Run: headless pygame with SDL's dummy video driver; simulated clock (each Clock.tick advances the game by its frame time, no real sleeping); random seed 0; keys injected as events and as key.get_pressed() state; no mouse input.
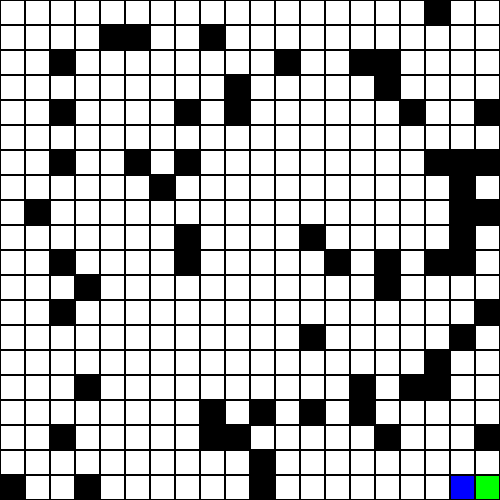
Frame 1 of 1 · flips 1–60 · no input (game ended)

The pygame program that drew these frames:

import pygame
import random
from collections import deque

# Initializing Pygame
pygame.init()

# My screen settings
WIDTH, HEIGHT = 500, 500
ROWS, COLS = 20, 20
CELL_SIZE = WIDTH // COLS

# Colors
WHITE = (255, 255, 255)
BLACK = (0, 0, 0)
GREEN = (0, 255, 0)
RED = (255, 0, 0)
BLUE = (0, 0, 255)

# Initialize screen
screen = pygame.display.set_mode((WIDTH, HEIGHT))
pygame.display.set_caption("2D Grid Navigation")

# Create grid
grid = [[0 for _ in range(COLS)] for _ in range(ROWS)]
obstacles = []

# To randomly add obstacles
for _ in range(60):
    x, y = random.randint(0, COLS - 1), random.randint(0, ROWS - 1)
    grid[y][x] = 1
    obstacles.append((x, y))

# Place agent and target
agent_pos = (0, 0)
target_pos = (COLS - 1, ROWS - 1)
grid[target_pos[1]][target_pos[0]] = 2  # Target marked as 2 for easy identification

# Directions for agent movement
directions = [(0, 1), (1, 0), (0, -1), (-1, 0)]


# BFS function to find shortest path
def bfs(start, goal):
    queue = deque([(start, [start])])
    visited = set()
    visited.add(start)

    while queue:
        (x, y), path = queue.popleft()

        if (x, y) == goal:
            return path

        for dx, dy in directions:
            nx, ny = x + dx, y + dy
            if 0 <= nx < COLS and 0 <= ny < ROWS and (nx, ny) not in visited:
                if grid[ny][nx] != 1:  # Check for obstacles
                    queue.append(((nx, ny), path + [(nx, ny)]))
                    visited.add((nx, ny))
    return []


# Main loop
running = True
path = bfs(agent_pos, target_pos)
path_index = 0

while running:
    screen.fill(WHITE)

    # Draw grid
    for y in range(ROWS):
        for x in range(COLS):
            rect = pygame.Rect(x * CELL_SIZE, y * CELL_SIZE, CELL_SIZE, CELL_SIZE)
            if (x, y) == agent_pos:
                pygame.draw.rect(screen, BLUE, rect)
            elif (x, y) == target_pos:
                pygame.draw.rect(screen, GREEN, rect)
            elif (x, y) in obstacles:
                pygame.draw.rect(screen, BLACK, rect)
            pygame.draw.rect(screen, BLACK, rect, 1)  # Grid lines

    # Move agent along the path
    if path_index < len(path):
        agent_pos = path[path_index]
        path_index += 1

    # Check if agent has reached the target
    if agent_pos == target_pos:
        print("Target reached!")
        running = False

    pygame.display.flip()
    pygame.time.delay(200)

    for event in pygame.event.get():
        if event.type == pygame.QUIT:
            running = False

pygame.quit()
